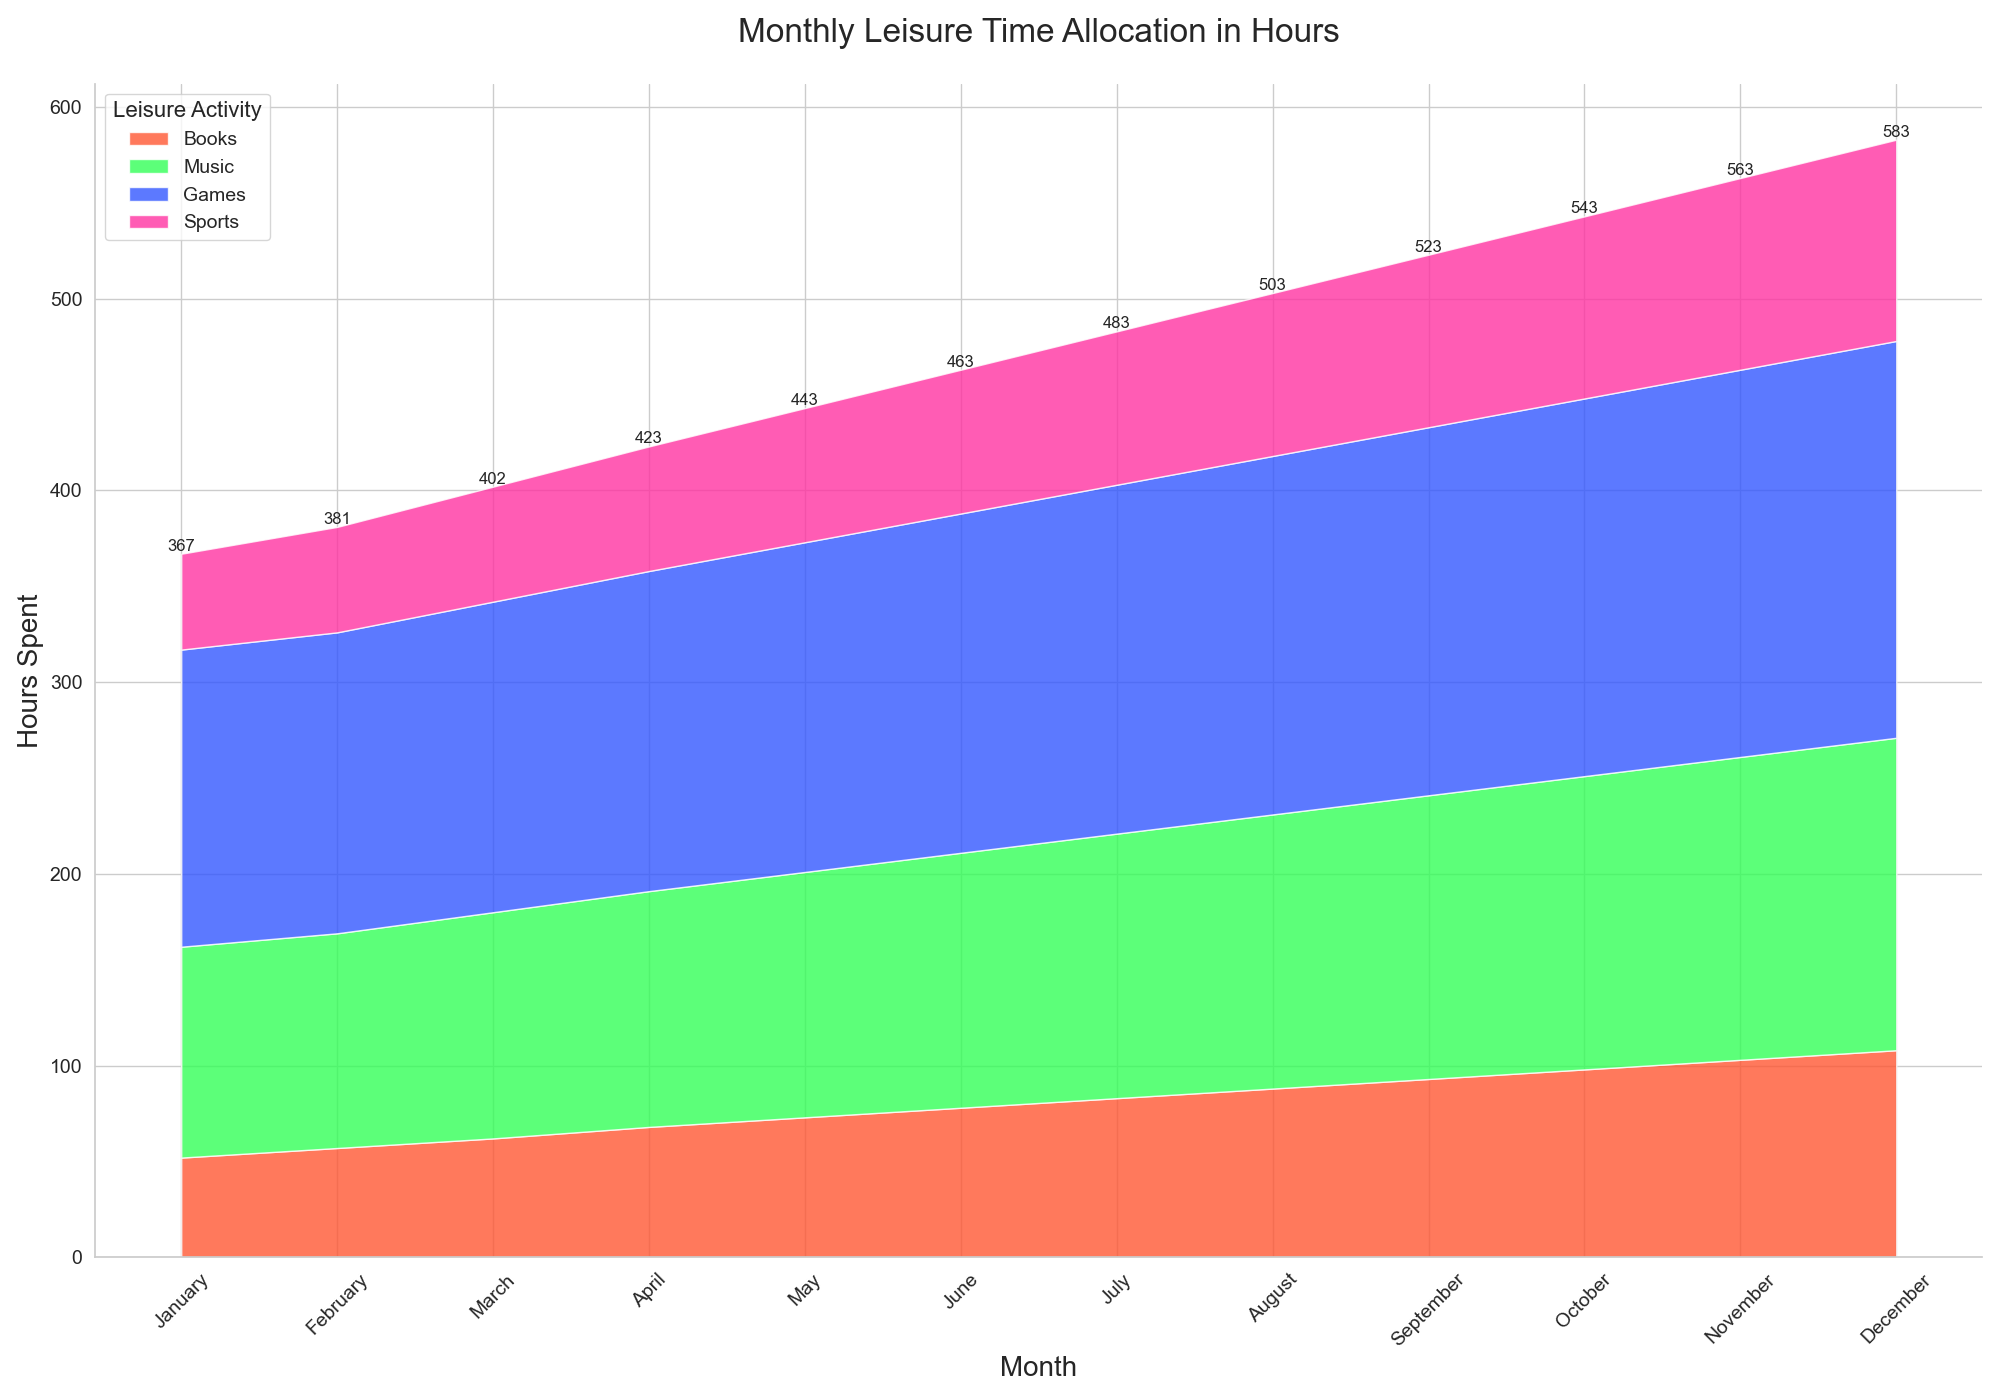

The table this chart was drawn from, first rows:
Month, Books, Music, Games, Sports
January, 52, 110, 155, 50
February, 57, 112, 157, 55
March, 62, 118, 162, 60
April, 68, 123, 167, 65
May, 73, 128, 172, 70
June, 78, 133, 177, 75
July, 83, 138, 182, 80
August, 88, 143, 187, 85
September, 93, 148, 192, 90
October, 98, 153, 197, 95
November, 103, 158, 202, 100
December, 108, 163, 207, 105
